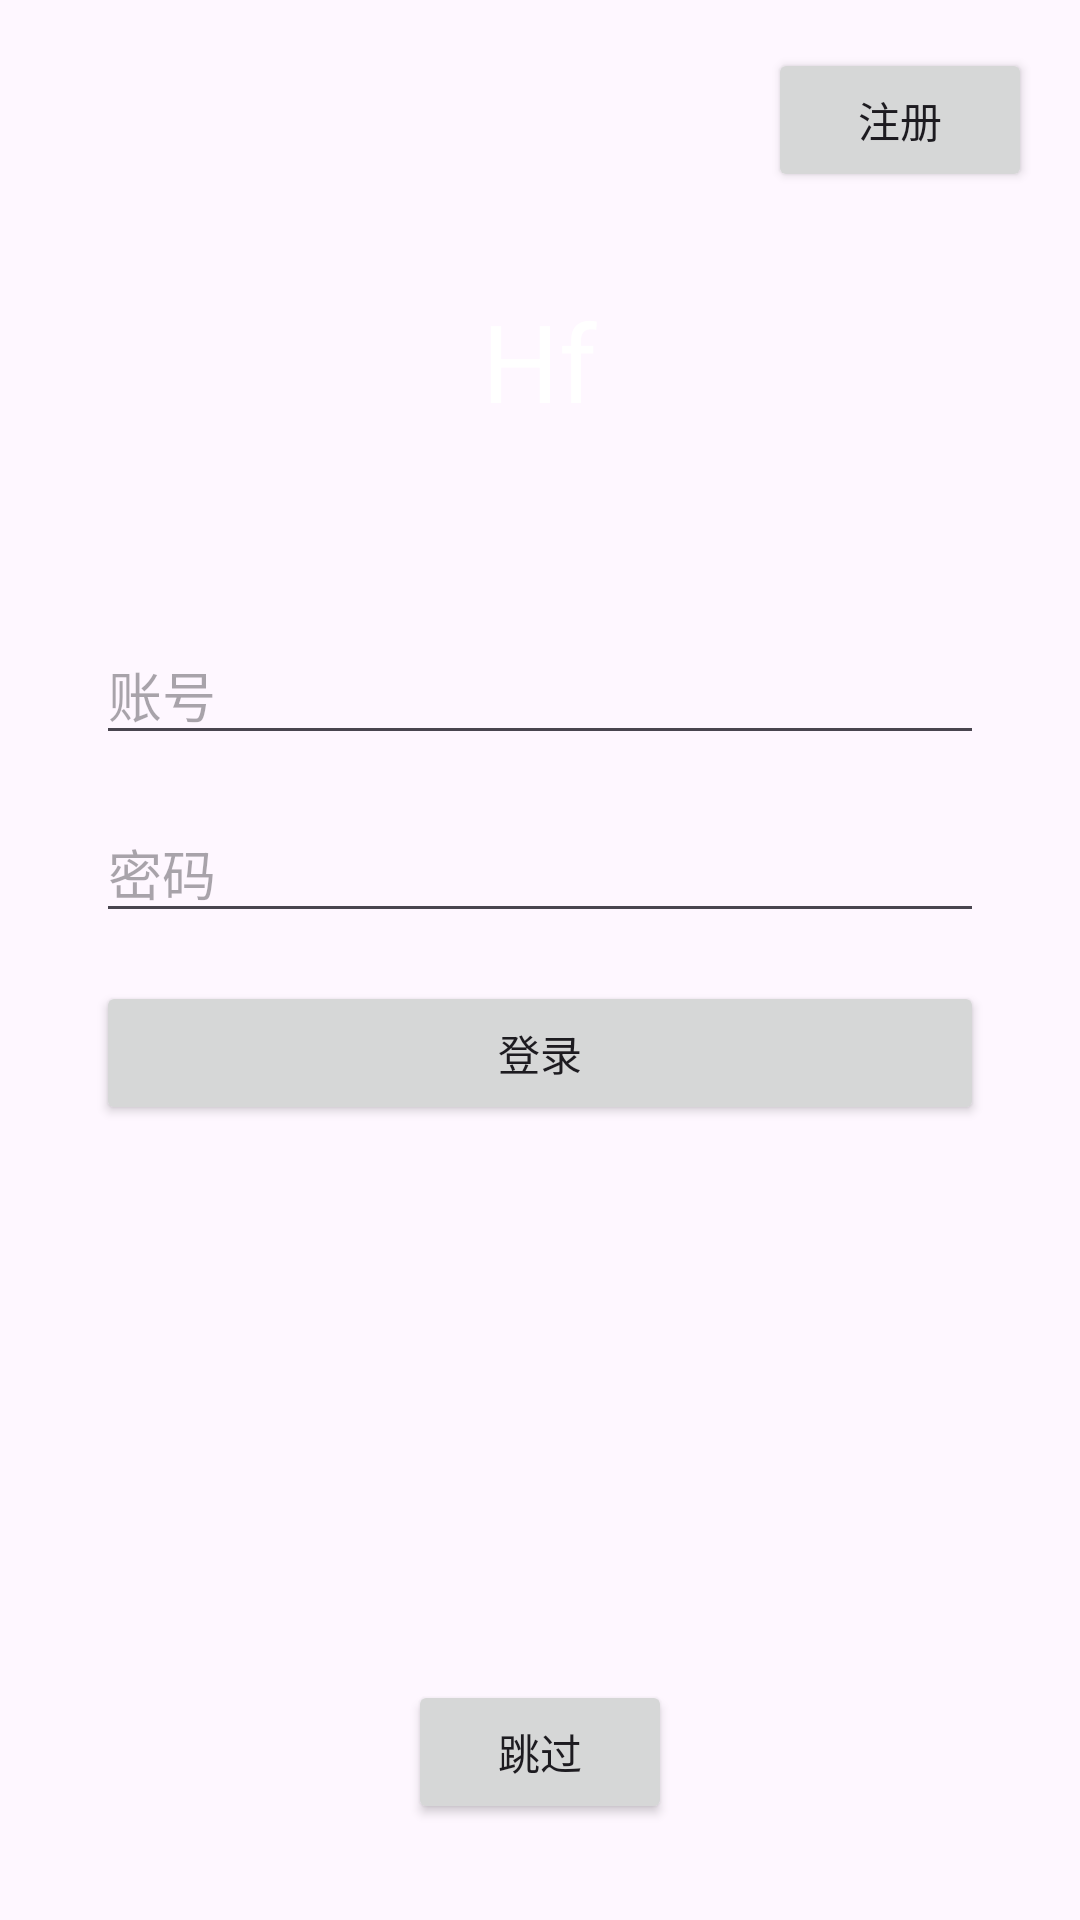

The Android layout XML behind this screen, and the referenced resources:
<!-- AndroidManifest.xml: application theme Theme.ToDo -->
<!-- res/layout/activity_login.xml -->
<?xml version="1.0" encoding="utf-8"?>
<androidx.constraintlayout.widget.ConstraintLayout xmlns:android="http://schemas.android.com/apk/res/android"
    android:layout_width="match_parent"
    android:layout_height="match_parent">

    <RelativeLayout xmlns:android="http://schemas.android.com/apk/res/android"
        xmlns:tools="http://schemas.android.com/tools"
        android:layout_width="match_parent"
        android:layout_height="match_parent"
        android:background="@drawable/login_background2"
        tools:context=".LoginActivity">

        <Button
            android:id="@+id/buttonRegister"
            android:layout_width="wrap_content"
            android:layout_height="wrap_content"
            android:layout_alignParentTop="true"
            android:layout_alignParentEnd="true"
            android:layout_marginTop="16dp"
            android:layout_marginEnd="16dp"
            android:text="注册" />

        <TextView
            android:id="@+id/textViewLabel"
            android:layout_width="wrap_content"
            android:layout_height="wrap_content"
            android:layout_below="@id/buttonRegister"
            android:layout_centerHorizontal="true"
            android:layout_marginTop="32dp"
            android:text="Hf"
            android:textSize="36sp"
            android:textColor="@android:color/white" />

        <EditText
            android:id="@+id/editTextEmail"
            android:layout_width="match_parent"
            android:layout_height="wrap_content"
            android:layout_below="@id/textViewLabel"
            android:layout_centerHorizontal="true"
            android:layout_marginTop="64dp"
            android:layout_marginStart="32dp"
            android:layout_marginEnd="32dp"
            android:hint="账号"
            android:inputType="textEmailAddress" />

        <EditText
            android:id="@+id/editTextPassword"
            android:layout_width="match_parent"
            android:layout_height="wrap_content"
            android:layout_below="@id/editTextEmail"
            android:layout_centerHorizontal="true"
            android:layout_marginTop="16dp"
            android:layout_marginStart="32dp"
            android:layout_marginEnd="32dp"
            android:hint="密码"
            android:inputType="textPassword" />

        <Button
            android:id="@+id/buttonLogin"
            android:layout_width="match_parent"
            android:layout_height="wrap_content"
            android:layout_below="@id/editTextPassword"
            android:layout_centerHorizontal="true"
            android:layout_marginTop="16dp"
            android:layout_marginStart="32dp"
            android:layout_marginEnd="32dp"
            android:text="登录" />

        <Button
            android:id="@+id/buttonSkip"
            android:layout_width="wrap_content"
            android:layout_height="wrap_content"
            android:layout_alignParentBottom="true"
            android:layout_centerHorizontal="true"
            android:layout_marginBottom="32dp"
            android:text="跳过" />

    </RelativeLayout>



</androidx.constraintlayout.widget.ConstraintLayout>
<!-- resources referenced by this layout -->
<resources>
  <style name="Theme.ToDo" parent="Base.Theme.ToDo" />
  <style name="Base.Theme.ToDo" parent="Theme.Material3.DayNight.NoActionBar">
          
          
          <item name="colorPrimary">#6200EE</item>
          <item name="colorPrimaryVariant">#3700B3</item>
          <item name="colorOnPrimary">#FFFFFF</item>
          
          <item name="colorSecondary">#03DAC5</item>
          <item name="colorSecondaryVariant">#018786</item>
          <item name="colorOnSecondary">#000000</item>
          
          <item name="android:statusBarColor" tools:targetApi="l">?attr/colorPrimaryVariant</item>
          
      </style>
</resources>
